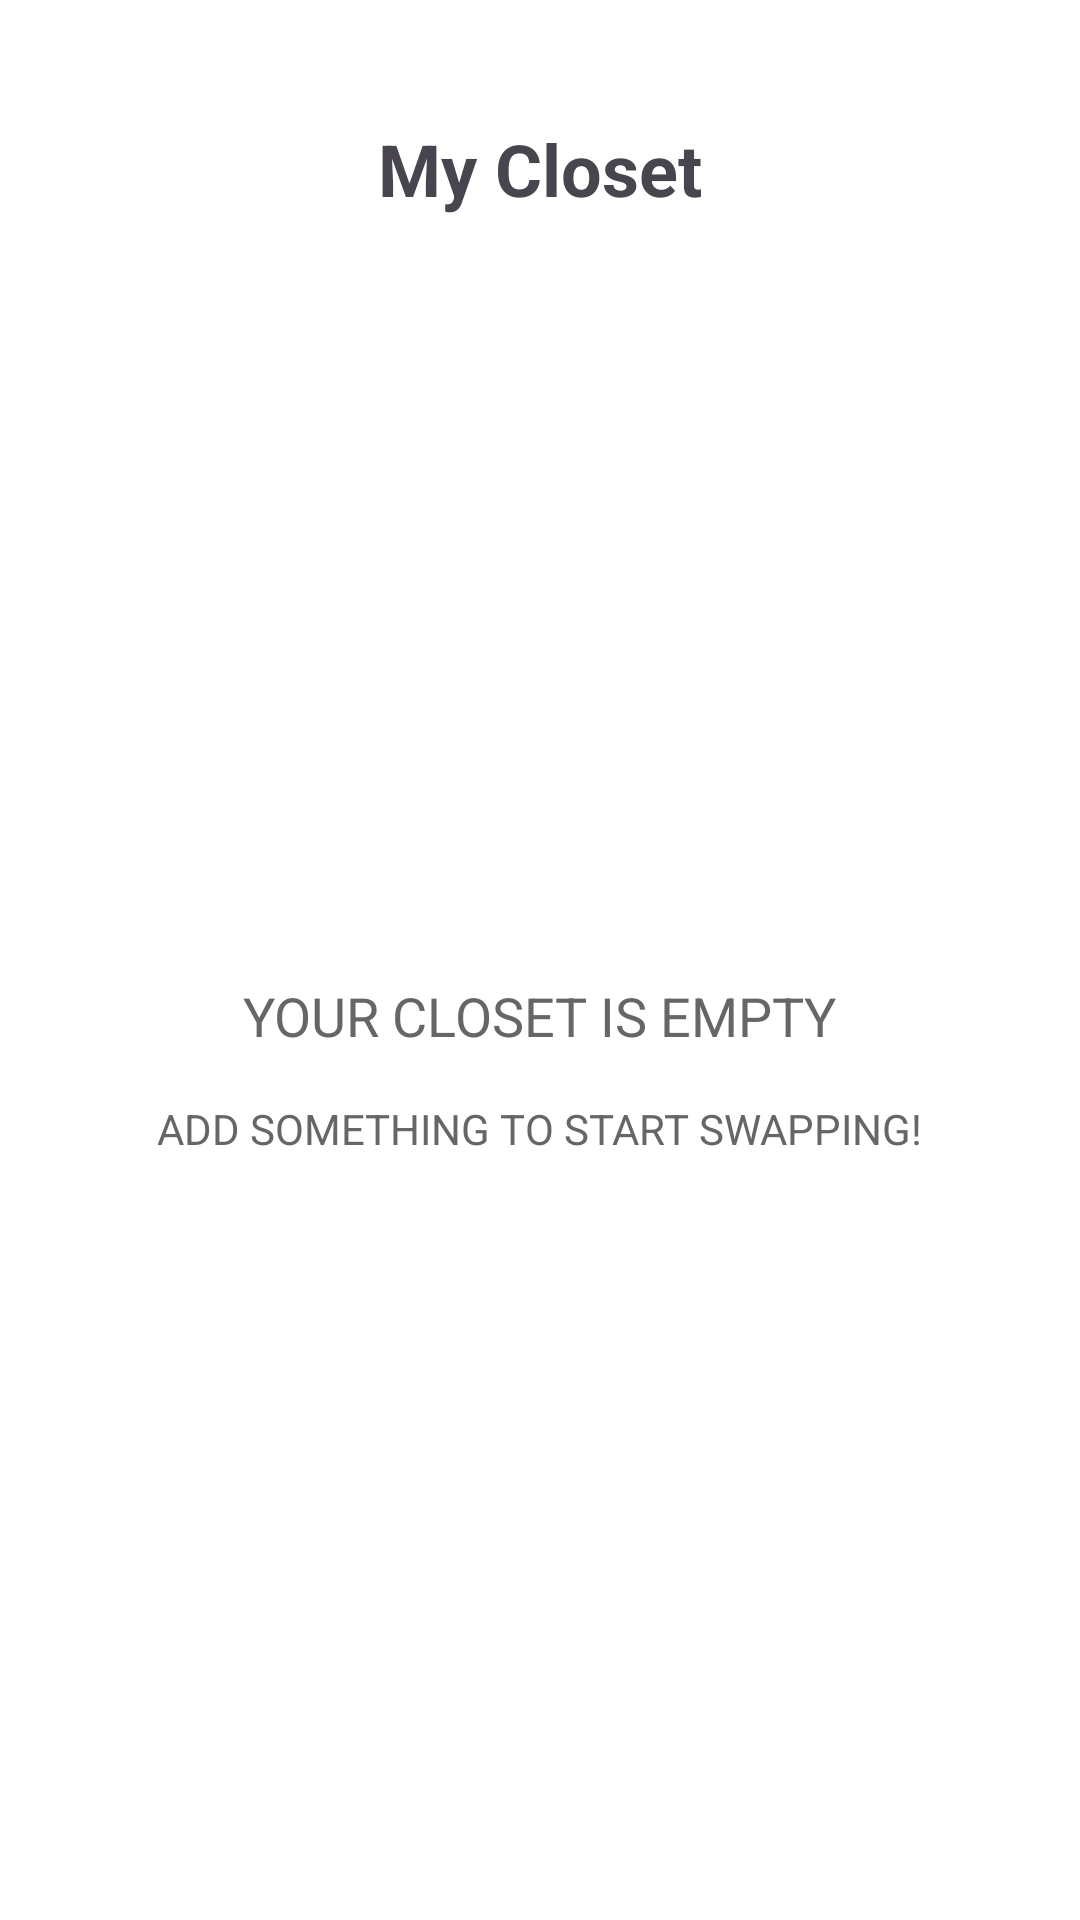

Layout XML and referenced resources for this Android screen:
<!-- AndroidManifest.xml: application theme Theme.SignupLoginRealtime -->
<!-- res/layout/activity_my_closet.xml -->
<?xml version="1.0" encoding="utf-8"?>
<RelativeLayout xmlns:android="http://schemas.android.com/apk/res/android"
    android:layout_width="match_parent"
    android:layout_height="match_parent"
    android:background="@android:color/white">

    
    <TextView
        android:id="@+id/titleText"
        android:layout_width="wrap_content"
        android:layout_height="wrap_content"
        android:text="My Closet"
        android:textSize="24sp"
        android:textStyle="bold"
        android:layout_centerHorizontal="true"
        android:layout_marginTop="40dp"/>

    
    <LinearLayout
        android:layout_width="match_parent"
        android:layout_height="match_parent"
        android:orientation="vertical"
        android:gravity="center"
        android:layout_below="@id/titleText">

        <TextView
            android:layout_width="wrap_content"
            android:layout_height="wrap_content"
            android:text="YOUR CLOSET IS EMPTY"
            android:textSize="18sp"
            android:textColor="#666666"
            android:layout_marginBottom="16dp"/>

        <TextView
            android:layout_width="wrap_content"
            android:layout_height="wrap_content"
            android:text="ADD SOMETHING TO START SWAPPING!"
            android:textSize="14sp"
            android:textColor="#666666"/>
    </LinearLayout>
</RelativeLayout>
<!-- resources referenced by this layout -->
<resources>
  <style name="Theme.SignupLoginRealtime" parent="Base.Theme.SignupLoginRealtime" />
  <style name="Base.Theme.SignupLoginRealtime" parent="Theme.Material3.DayNight.NoActionBar">
          
          
          <item name="colorPrimary">@color/pink</item>
          <item name="colorPrimaryVariant">@color/pink</item>
          <item name="colorOnPrimary">@color/white</item>
          
          
      </style>
  <color name="pink">#7B58A6</color>
  <color name="white">#FFFFFFFF</color>
</resources>
